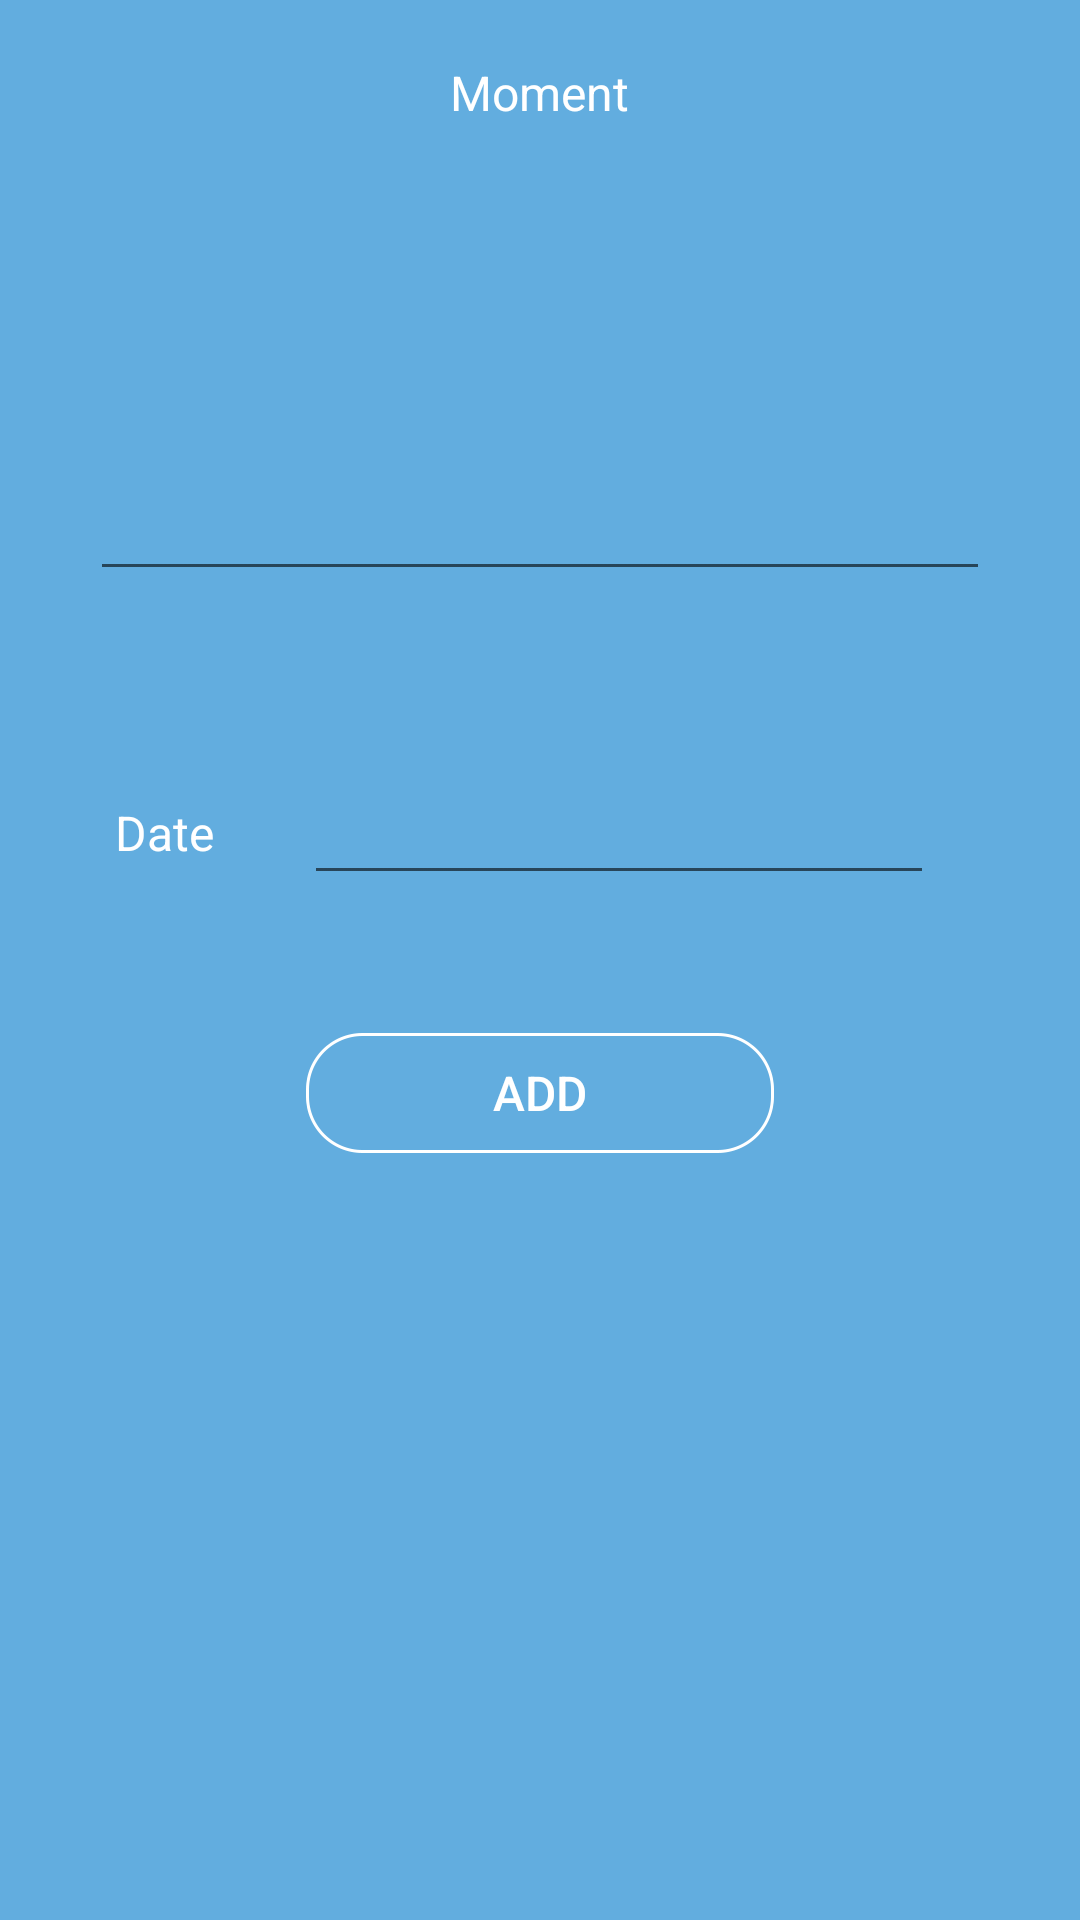

Android layout source for this screen:
<!-- AndroidManifest.xml: application theme AppTheme -->
<!-- res/layout/activity_add_moment.xml -->
<?xml version="1.0" encoding="utf-8"?>
<LinearLayout xmlns:android="http://schemas.android.com/apk/res/android"
    android:layout_width="match_parent"
    android:layout_height="match_parent"
    android:orientation="vertical"
    android:background="#62addf"
    android:baselineAligned="false">

    <TextView
        android:layout_width="wrap_content"
        android:layout_height="wrap_content"
        android:text="Moment"
        android:id="@+id/textView"
        android:layout_marginTop="20dp"
        android:textColor="@android:color/white"
        android:textSize="@dimen/mediumfont"
        android:layout_gravity="center_horizontal"/>

    <EditText
        android:id="@+id/moment_text"
        android:layout_width="match_parent"
        android:layout_height="wrap_content"
        android:inputType="textMultiLine"
        android:ems="10"
        android:layout_margin="30dp"
        android:minLines="5" />

    <LinearLayout
        android:orientation="horizontal"
        android:layout_width="wrap_content"
        android:layout_height="wrap_content"
        android:gravity="center"
        android:layout_gravity="center_horizontal">

        <TextView
            android:layout_width="wrap_content"
            android:layout_height="wrap_content"
            android:text="Date"
            android:id="@+id/textView2"
            android:layout_marginLeft="20dp"
            android:textSize="@dimen/mediumfont"
            android:textColor="@android:color/white"
            />

        <EditText
            android:id="@+id/moment_date"
            android:layout_width="wrap_content"
            android:layout_height="wrap_content"
            android:inputType="date"
            android:ems="10"
            android:layout_margin="30dp"
            android:layout_gravity="center" />

    </LinearLayout>

    <Button
        android:id="@+id/add_moment_btn"
        android:layout_width="@dimen/button_width"
        android:layout_height="@dimen/button_height"
        android:layout_gravity="center"
        android:layout_marginTop="@dimen/layout_margin"
        android:background="@drawable/button_default"
        android:text="Add"
        android:textColor="@android:color/white"
        android:textSize="@dimen/mediumfont" />

</LinearLayout>
<!-- resources referenced by this layout -->
<resources>
  <dimen name="button_height">40dp</dimen>
  <dimen name="button_width">156dp</dimen>
  <dimen name="layout_margin">16dp</dimen>
  <dimen name="mediumfont">16sp</dimen>
  <!-- drawable button_default: png bitmap (drawable, 4343 bytes) -->
  <style name="AppTheme" parent="Theme.AppCompat.Light.DarkActionBar">
          
          <item name="colorPrimary">@color/moments_red_light</item>
          
          <item name="colorPrimaryDark">@color/moments_red_dark</item>
          
      </style>
  <color name="moments_red_light">#FFFF9090</color>
  <color name="moments_red_dark">#FFF33E3E</color>
</resources>
